Run: headless pygame with SDL's dummy video driver; simulated clock (each Clock.tick advances the game by its frame time, no real sleeping); random seed 0; keys injected as events and as key.get_pressed() state; no mouse input.
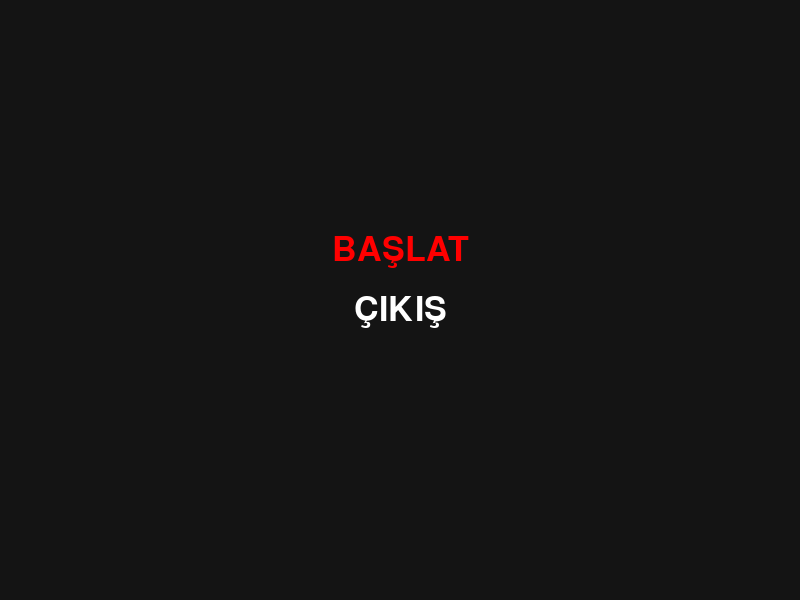
Frame 1 of 4 · flips 1–60 · no input
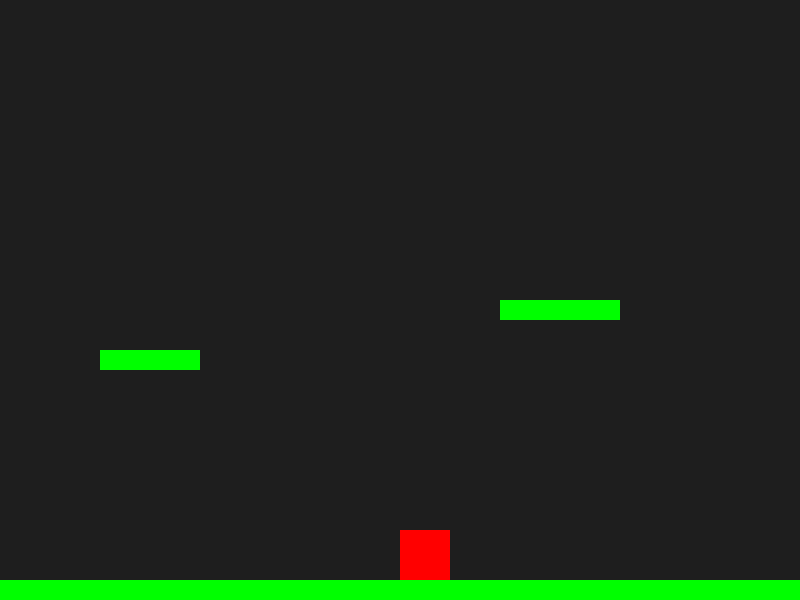
Frame 2 of 4 · flips 61–180 · tapped SPACE, RETURN · held RIGHT (→), D
Frame 3 of 4 · flips 181–300 · held DOWN (↓), S · screen unchanged from frame 2, image omitted
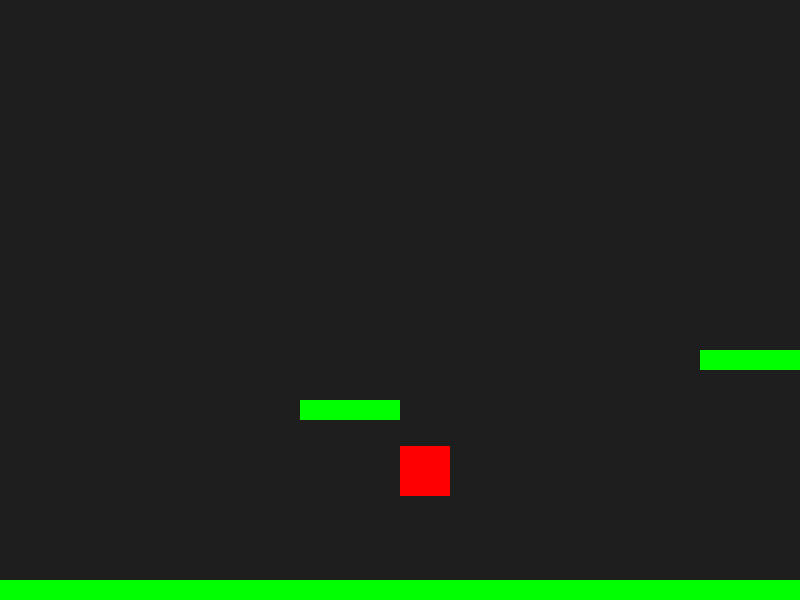
Frame 4 of 4 · flips 301–420 · held LEFT (←), A, UP (↑), W

The pygame program that drew these frames:

import sys
import pygame

class Game:
    def __init__(self):
        pygame.init()
        pygame.display.set_caption("Sonsuz Platform")
        self.screen = pygame.display.set_mode((800, 600))
        self.clock = pygame.time.Clock()
        self.font = pygame.font.SysFont(None, 50)

        self.player_color = (255, 0, 0)
        self.player_size = 50
        self.player_pos = [400, 300]
        self.speed = 5

        self.is_jumping = False
        self.jump_velocity = -15
        self.gravity = 1
        self.vertical_velocity = 0

        self.camera_x = 0  # ekran kaydırma

        # Başlangıç engelleri + zemin
        self.obstacles = [
            pygame.Rect(300, 400, 100, 20),
            pygame.Rect(700, 350, 100, 20),
            pygame.Rect(1100, 300, 120, 20),
            pygame.Rect(0, 580, 2000, 20)  # Zemin
        ]

        self.state = "menu"
        self.selected_option = 0

    def check_vertical_collisions(self):
        player_rect = pygame.Rect(self.player_pos[0] + self.camera_x, self.player_pos[1],
                                  self.player_size, self.player_size)

        on_ground = False

        for obstacle in self.obstacles:
            if player_rect.colliderect(obstacle):
                if self.vertical_velocity > 0:  # aşağı düşüyorsa
                    self.player_pos[1] = obstacle.y - self.player_size
                    self.vertical_velocity = 0
                    on_ground = True
                elif self.vertical_velocity < 0:  # yukarı çarpıyorsa
                    self.player_pos[1] = obstacle.y + obstacle.height
                    self.vertical_velocity = 0

        return on_ground

    def handle_horizontal_collision(self, dx):
        player_rect = pygame.Rect(self.player_pos[0] + self.camera_x + dx, self.player_pos[1],
                                  self.player_size, self.player_size)

        for obstacle in self.obstacles:
            if player_rect.colliderect(obstacle):
                if dx > 0:
                    self.camera_x = obstacle.left - self.player_pos[0] - self.player_size
                elif dx < 0:
                    self.camera_x = obstacle.right - self.player_pos[0]
                return

        self.camera_x += dx

    def draw_menu(self):
        self.screen.fill((20, 20, 20))
        options = ["BAŞLAT", "ÇIKIŞ"]

        for i, text in enumerate(options):
            color = (255, 255, 255) if i != self.selected_option else (255, 0, 0)
            rendered_text = self.font.render(text, True, color)
            rect = rendered_text.get_rect(center=(400, 250 + i * 60))
            self.screen.blit(rendered_text, rect)

    def run_game(self):
        keys = pygame.key.get_pressed()
        if keys[pygame.K_LEFT]:
            self.handle_horizontal_collision(-self.speed)
        if keys[pygame.K_RIGHT]:
            self.handle_horizontal_collision(self.speed)

        # ✅ Zıplama her karede kontrol edilir (gecikme yok)
        if (keys[pygame.K_SPACE] or keys[pygame.K_UP]) and not self.is_jumping:
            self.is_jumping = True
            self.vertical_velocity = self.jump_velocity

        # Zıplama ve düşme fiziği
        self.player_pos[1] += self.vertical_velocity
        self.vertical_velocity += self.gravity

        on_ground = self.check_vertical_collisions()
        self.is_jumping = not on_ground

        if self.player_pos[1] > 600:
            print("Game Over! Aşağıya düştün.")
            self.state = "menu"

        # Ekranı temizle
        self.screen.fill((30, 30, 30))

        # Engelleri çiz (kamera offset'ine göre kaydır)
        for obstacle in self.obstacles:
            draw_rect = pygame.Rect(obstacle.x - self.camera_x, obstacle.y,
                                    obstacle.width, obstacle.height)
            pygame.draw.rect(self.screen, (0, 255, 0), draw_rect)

        # Oyuncuyu çiz (ekranda sabit)
        player_rect = pygame.Rect(self.player_pos[0], self.player_pos[1],
                                  self.player_size, self.player_size)
        pygame.draw.rect(self.screen, self.player_color, player_rect)

    def run(self):
        while True:
            for event in pygame.event.get():
                if event.type == pygame.QUIT:
                    pygame.quit()
                    sys.exit()

                if self.state == "menu":
                    if event.type == pygame.KEYDOWN:
                        if event.key == pygame.K_UP:
                            self.selected_option = (self.selected_option - 1) % 2
                        elif event.key == pygame.K_DOWN:
                            self.selected_option = (self.selected_option + 1) % 2
                        elif event.key == pygame.K_RETURN:
                            if self.selected_option == 0:
                                self.state = "playing"
                                self.player_pos = [400, 300]
                                self.is_jumping = False
                                self.vertical_velocity = 0
                                self.camera_x = 0
                            elif self.selected_option == 1:
                                pygame.quit()
                                sys.exit()

            if self.state == "menu":
                self.draw_menu()
            elif self.state == "playing":
                self.run_game()

            pygame.display.update()
            self.clock.tick(60)

Game().run()
